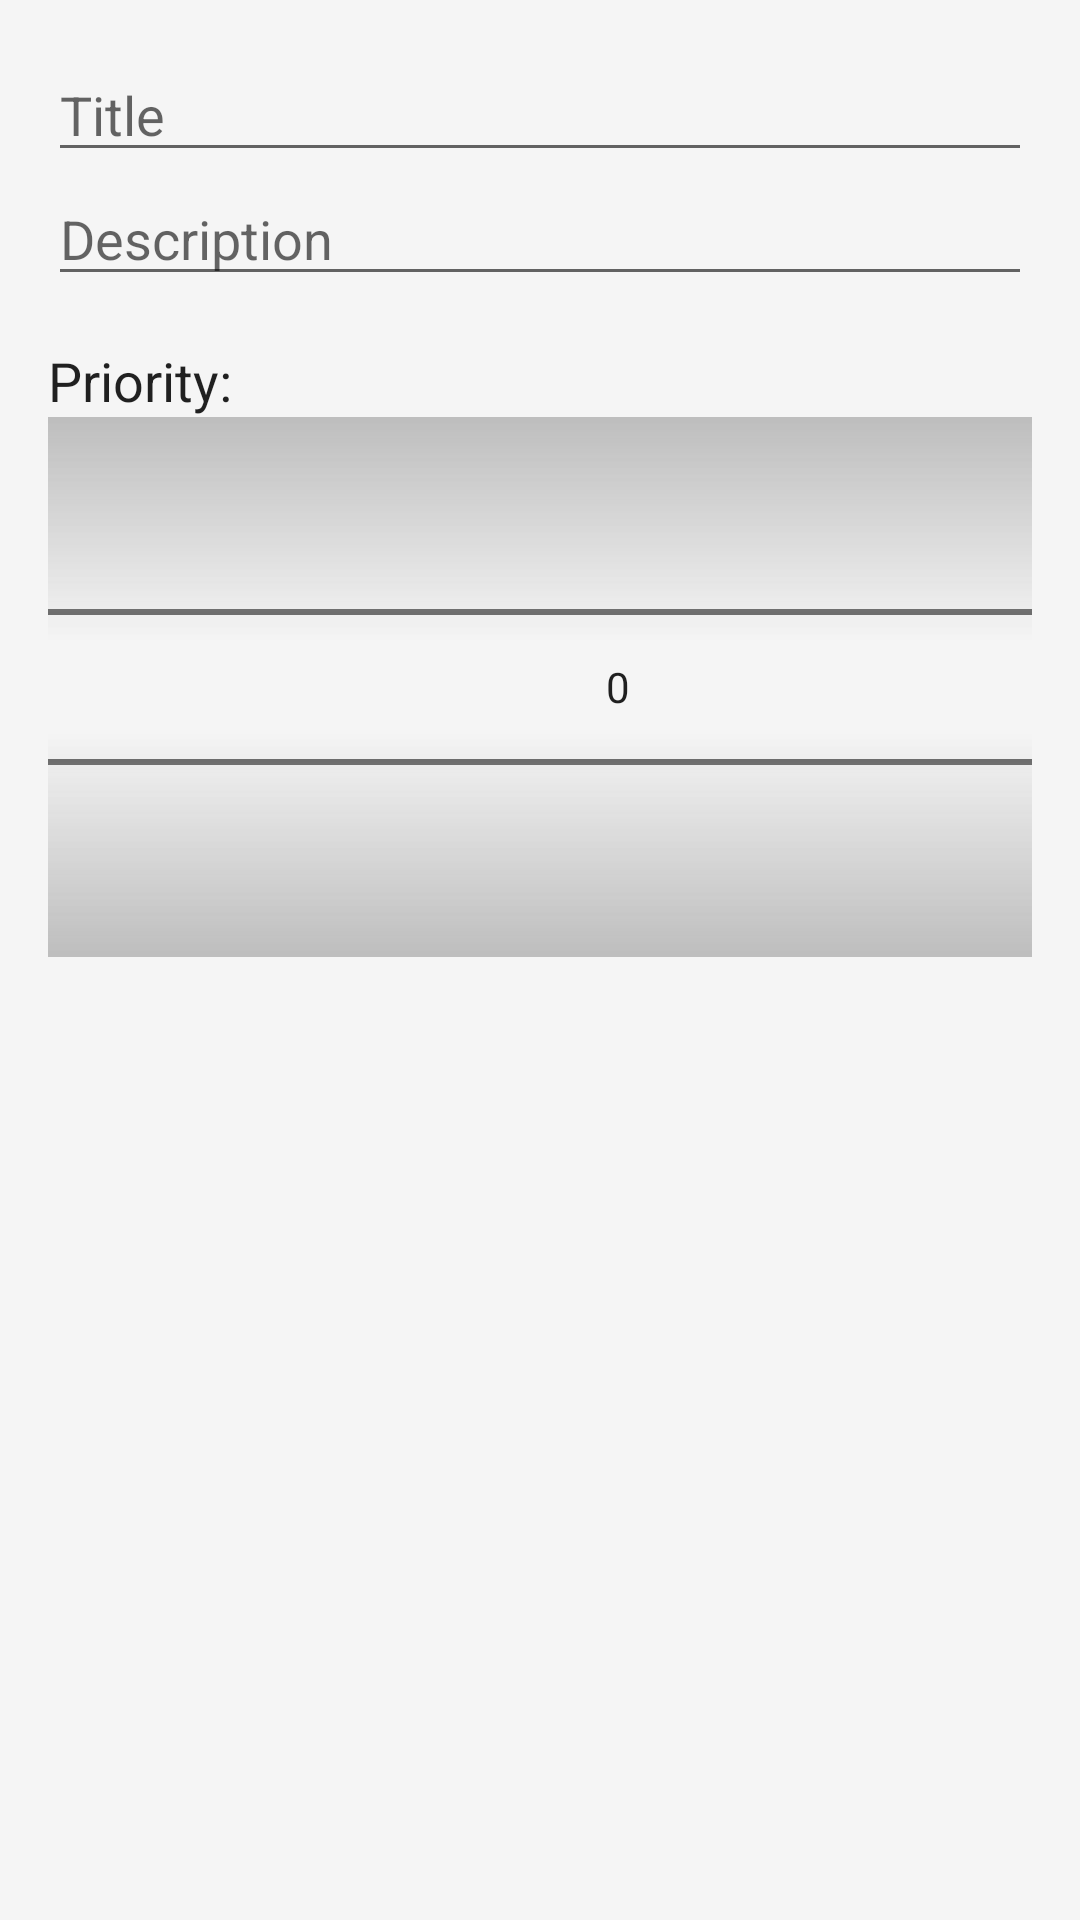

This screen was rendered from an Android layout file. Write that file and the resources it references.
<!-- AndroidManifest.xml: application theme Theme.TodayClient -->
<!-- res/layout/fragment_add.xml -->
<?xml version="1.0" encoding="utf-8"?>
<LinearLayout xmlns:android="http://schemas.android.com/apk/res/android"
    android:layout_width="match_parent"
    android:layout_height="match_parent"
    android:background="#F5F5F5"
    android:orientation="vertical"
    android:padding="16dp">

    <EditText
        android:id="@+id/edit_text_title"
        android:layout_width="match_parent"
        android:layout_height="wrap_content"
        android:hint="Title"
        android:inputType="text" />

    <EditText
        android:id="@+id/edit_text_description"
        android:layout_width="match_parent"
        android:layout_height="wrap_content"
        android:hint="Description"
        android:inputType="textMultiLine" />


    <TextView
        android:layout_width="wrap_content"
        android:layout_height="wrap_content"
        android:layout_marginTop="16dp"
        android:text="Priority:"
        android:textAppearance="@android:style/TextAppearance.Medium" />

    <NumberPicker
        android:id="@+id/number_picker_priority"
        android:layout_width="380dp"
        android:layout_height="wrap_content"
        android:background="#F5F5F5"
        android:scrollbarThumbHorizontal="@color/colorPrimary"
        android:scrollbarThumbVertical="@color/colorAccent"
        android:solidColor="#BDBDBD" />


</LinearLayout>
<!-- resources referenced by this layout -->
<resources>
  <color name="colorAccent">#FFAAAA</color>
  <color name="colorPrimary">#9E9E9E</color>
  <style name="Theme.TodayClient" parent="Theme.MaterialComponents.DayNight.DarkActionBar">
          
          <item name="colorPrimary">#9E9E9E</item>
          <item name="colorPrimaryVariant">#616161</item>
          <item name="colorOnPrimary">@color/white</item>
          
          <item name="colorSecondary">@color/teal_200</item>
          <item name="colorSecondaryVariant">@color/teal_700</item>
          <item name="colorOnSecondary">@color/black</item>
          
          <item name="android:statusBarColor">?attr/colorPrimaryVariant</item>
          
      </style>
  <color name="white">#FFFFFFFF</color>
  <color name="teal_200">#FF03DAC5</color>
  <color name="teal_700">#FF018786</color>
  <color name="black">#FF000000</color>
</resources>
